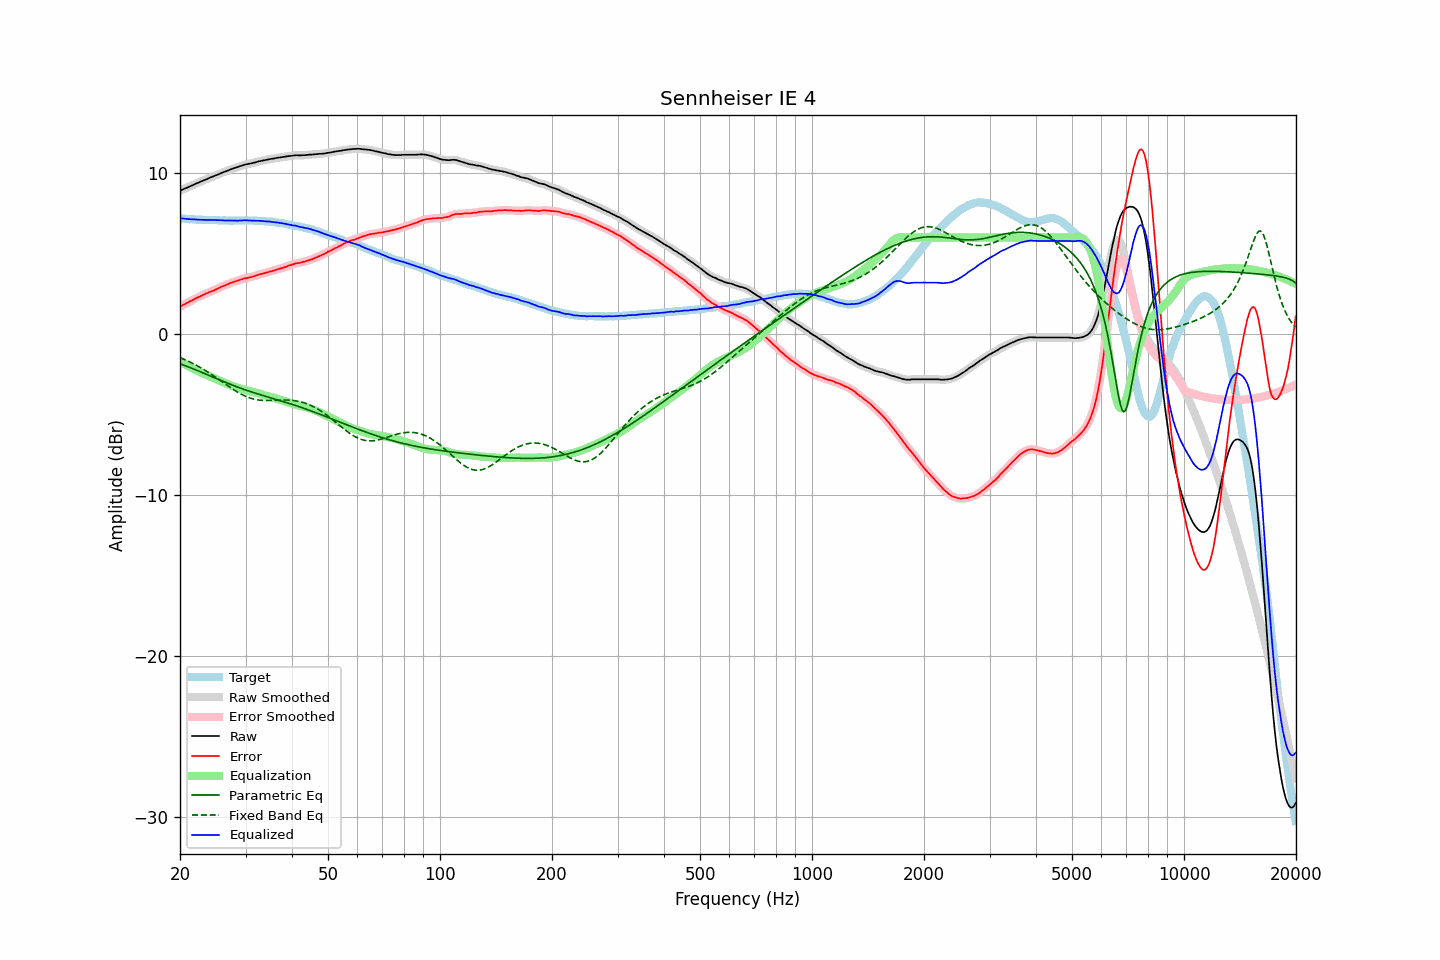

The table this chart was drawn from, first rows:
frequency, raw, error, smoothed, error_smoothed, equalization, parametric_eq, fixed_band_eq, equalized_raw, equalized_smoothed, target
20.00, 8.91, 1.70, 8.91, 1.71, -1.71, -1.84, -1.46, 7.20, 7.20, 7.21
20.20, 8.95, 1.76, 8.95, 1.76, -1.76, -1.88, -1.50, 7.19, 7.19, 7.19
20.40, 9.00, 1.82, 8.99, 1.82, -1.82, -1.91, -1.54, 7.18, 7.18, 7.18
20.61, 9.04, 1.86, 9.04, 1.87, -1.87, -1.95, -1.58, 7.17, 7.17, 7.18
20.81, 9.08, 1.93, 9.08, 1.93, -1.92, -1.99, -1.63, 7.16, 7.16, 7.15
21.02, 9.12, 1.98, 9.12, 1.98, -1.98, -2.03, -1.67, 7.14, 7.15, 7.14
21.23, 9.17, 2.04, 9.17, 2.03, -2.03, -2.07, -1.72, 7.14, 7.14, 7.13
21.44, 9.21, 2.07, 9.21, 2.07, -2.08, -2.11, -1.77, 7.13, 7.13, 7.14
21.66, 9.26, 2.13, 9.26, 2.13, -2.13, -2.14, -1.82, 7.13, 7.13, 7.13
21.87, 9.30, 2.18, 9.30, 2.18, -2.18, -2.19, -1.87, 7.12, 7.12, 7.12
22.09, 9.35, 2.24, 9.35, 2.23, -2.23, -2.23, -1.92, 7.12, 7.12, 7.11
22.31, 9.39, 2.28, 9.39, 2.28, -2.28, -2.27, -1.98, 7.11, 7.11, 7.11
22.54, 9.43, 2.33, 9.43, 2.33, -2.33, -2.31, -2.03, 7.10, 7.11, 7.10
22.76, 9.48, 2.37, 9.48, 2.37, -2.37, -2.35, -2.09, 7.11, 7.10, 7.11
22.99, 9.52, 2.42, 9.52, 2.42, -2.42, -2.39, -2.15, 7.10, 7.10, 7.10
23.22, 9.56, 2.47, 9.56, 2.46, -2.47, -2.43, -2.21, 7.09, 7.09, 7.09
23.45, 9.60, 2.51, 9.60, 2.51, -2.51, -2.48, -2.27, 7.09, 7.09, 7.09
23.69, 9.64, 2.55, 9.64, 2.56, -2.55, -2.52, -2.33, 7.09, 7.09, 7.09
23.92, 9.69, 2.60, 9.69, 2.60, -2.59, -2.56, -2.40, 7.10, 7.09, 7.09
24.16, 9.73, 2.64, 9.73, 2.64, -2.64, -2.60, -2.46, 7.09, 7.09, 7.09
24.40, 9.77, 2.67, 9.77, 2.68, -2.68, -2.65, -2.53, 7.09, 7.09, 7.10
24.65, 9.81, 2.71, 9.81, 2.72, -2.72, -2.69, -2.59, 7.08, 7.08, 7.10
24.89, 9.85, 2.77, 9.85, 2.76, -2.77, -2.73, -2.66, 7.08, 7.08, 7.08
25.14, 9.89, 2.82, 9.89, 2.81, -2.81, -2.77, -2.73, 7.08, 7.08, 7.07
25.39, 9.93, 2.86, 9.93, 2.86, -2.86, -2.81, -2.80, 7.07, 7.07, 7.07
25.65, 9.97, 2.91, 9.97, 2.91, -2.90, -2.86, -2.87, 7.07, 7.07, 7.06
25.91, 10.02, 2.96, 10.02, 2.95, -2.95, -2.90, -2.94, 7.07, 7.07, 7.06
26.16, 10.06, 2.99, 10.06, 2.99, -2.99, -2.94, -3.01, 7.07, 7.06, 7.07
26.43, 10.09, 3.03, 10.09, 3.03, -3.03, -2.98, -3.08, 7.05, 7.06, 7.06
26.69, 10.13, 3.07, 10.13, 3.07, -3.08, -3.02, -3.15, 7.05, 7.05, 7.06
26.96, 10.17, 3.11, 10.17, 3.12, -3.12, -3.06, -3.22, 7.05, 7.05, 7.06
27.23, 10.21, 3.16, 10.21, 3.16, -3.15, -3.10, -3.29, 7.05, 7.05, 7.05
27.50, 10.25, 3.20, 10.25, 3.20, -3.19, -3.14, -3.36, 7.06, 7.05, 7.05
27.77, 10.28, 3.23, 10.28, 3.23, -3.23, -3.18, -3.42, 7.05, 7.05, 7.05
28.05, 10.32, 3.27, 10.32, 3.26, -3.26, -3.22, -3.49, 7.05, 7.05, 7.05
28.33, 10.35, 3.30, 10.35, 3.30, -3.30, -3.26, -3.55, 7.05, 7.05, 7.05
28.62, 10.38, 3.33, 10.38, 3.33, -3.33, -3.29, -3.61, 7.05, 7.05, 7.05
28.90, 10.42, 3.36, 10.42, 3.36, -3.36, -3.33, -3.67, 7.06, 7.05, 7.06
29.19, 10.45, 3.39, 10.45, 3.39, -3.39, -3.37, -3.72, 7.06, 7.06, 7.06
29.48, 10.48, 3.42, 10.48, 3.42, -3.42, -3.40, -3.77, 7.06, 7.06, 7.06
29.78, 10.52, 3.46, 10.51, 3.45, -3.45, -3.44, -3.82, 7.07, 7.07, 7.06
30.08, 10.54, 3.47, 10.54, 3.48, -3.47, -3.47, -3.87, 7.07, 7.07, 7.07
30.38, 10.56, 3.50, 10.56, 3.50, -3.50, -3.51, -3.91, 7.06, 7.07, 7.06
30.68, 10.58, 3.52, 10.58, 3.52, -3.52, -3.54, -3.95, 7.06, 7.06, 7.06
30.99, 10.60, 3.54, 10.60, 3.54, -3.55, -3.57, -3.98, 7.05, 7.05, 7.06
31.30, 10.62, 3.56, 10.62, 3.57, -3.57, -3.60, -4.01, 7.05, 7.05, 7.06
31.61, 10.65, 3.59, 10.65, 3.59, -3.60, -3.64, -4.03, 7.05, 7.05, 7.05
31.93, 10.67, 3.63, 10.67, 3.63, -3.63, -3.67, -4.06, 7.04, 7.04, 7.04
32.24, 10.70, 3.66, 10.70, 3.66, -3.66, -3.70, -4.08, 7.04, 7.04, 7.04
32.57, 10.73, 3.70, 10.73, 3.70, -3.69, -3.73, -4.09, 7.04, 7.04, 7.03
32.89, 10.75, 3.72, 10.75, 3.72, -3.72, -3.76, -4.10, 7.03, 7.03, 7.03
33.22, 10.77, 3.75, 10.77, 3.75, -3.75, -3.79, -4.11, 7.02, 7.02, 7.02
33.55, 10.79, 3.77, 10.79, 3.77, -3.78, -3.82, -4.12, 7.01, 7.01, 7.02
33.89, 10.81, 3.80, 10.81, 3.80, -3.80, -3.85, -4.12, 7.01, 7.00, 7.01
34.23, 10.83, 3.83, 10.83, 3.83, -3.83, -3.88, -4.12, 7.00, 7.00, 7.00
34.57, 10.85, 3.86, 10.85, 3.86, -3.86, -3.91, -4.12, 6.99, 6.99, 6.99
34.92, 10.88, 3.90, 10.87, 3.89, -3.89, -3.94, -4.12, 6.99, 6.99, 6.98
35.27, 10.89, 3.90, 10.89, 3.91, -3.91, -3.97, -4.12, 6.97, 6.97, 6.99
35.62, 10.90, 3.95, 10.90, 3.94, -3.94, -4.00, -4.11, 6.96, 6.96, 6.95
35.97, 10.92, 3.97, 10.92, 3.97, -3.97, -4.03, -4.11, 6.95, 6.95, 6.95
... 635 more rows
